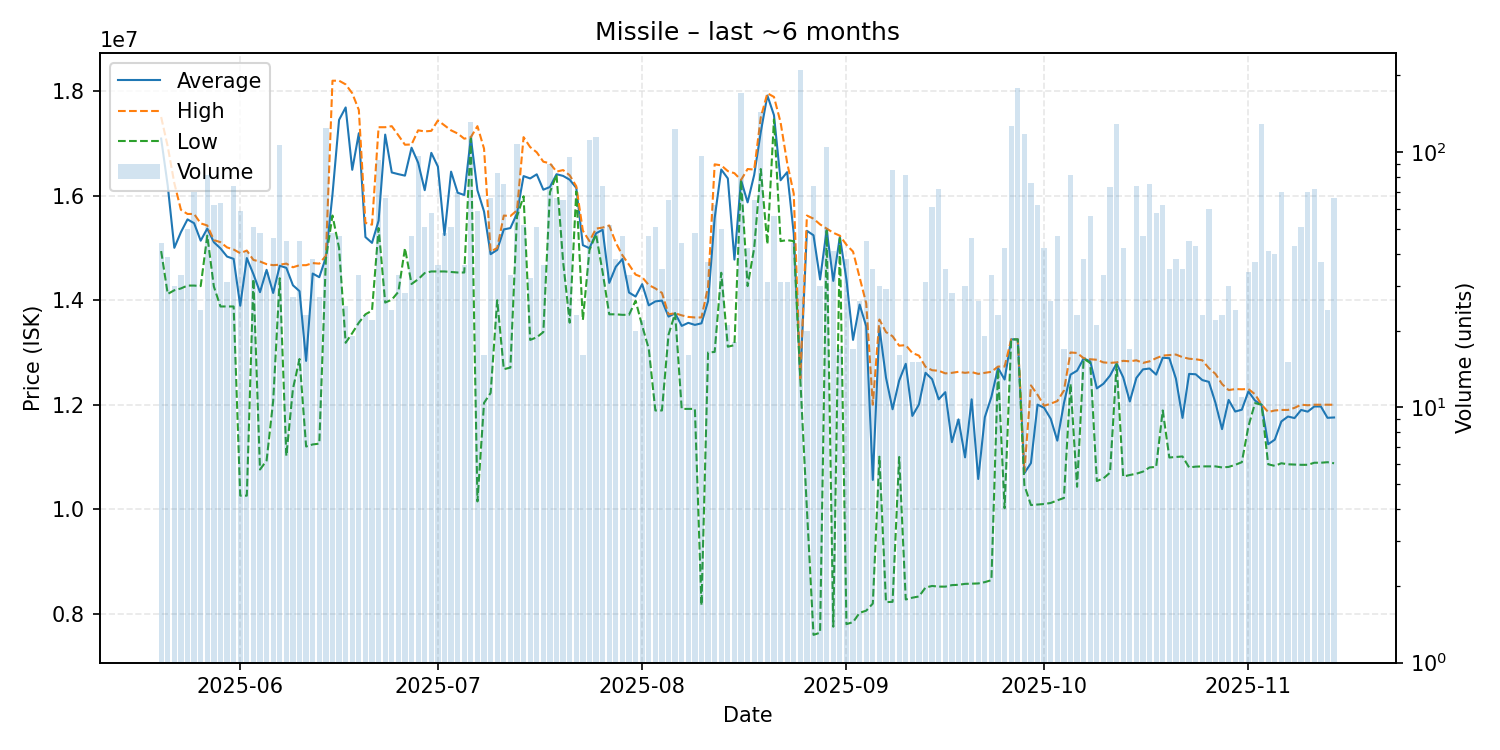

Data behind this chart, as committed beside it:
date, average, highest, lowest, order_count, volume
2025-05-20, 17093182, 17505000, 14940000, 31, 44
2025-05-21, 16190769, 16940000, 14120000, 27, 39
2025-05-22, 15002333, 16240000, 14190000, 21, 30
2025-05-23, 15301818, 15730000, 14225000, 23, 33
2025-05-24, 15546600, 15650000, 14280000, 24, 50
2025-05-25, 15473571, 15650000, 14280000, 24, 70
2025-05-26, 15138750, 15470000, 14270000, 19, 24
2025-05-27, 15371111, 15430000, 15235000, 21, 81
2025-05-28, 15109839, 15150000, 14260000, 27, 62
2025-05-29, 14991905, 15110000, 13880000, 34, 63
2025-05-30, 14835161, 15010000, 13880000, 20, 31
2025-05-31, 14791081, 14970000, 13880000, 24, 74
2025-06-01, 13894407, 14900000, 10260000, 34, 59
2025-06-02, 14806341, 14950000, 10260000, 26, 41
2025-06-03, 14499216, 14770000, 14405000, 30, 51
2025-06-04, 14153750, 14740000, 10760000, 38, 48
2025-06-05, 14580882, 14690000, 10930000, 26, 34
2025-06-06, 14138261, 14670000, 12070000, 20, 46
2025-06-07, 14660000, 14680000, 14420000, 41, 107
2025-06-08, 14618444, 14700000, 11020000, 22, 45
2025-06-09, 14285185, 14630000, 12305000, 20, 27
2025-06-10, 14173111, 14670000, 12875000, 36, 45
2025-06-11, 12838696, 14670000, 11200000, 13, 23
2025-06-12, 14510000, 14710000, 11240000, 23, 38
2025-06-13, 14440370, 14700000, 11255000, 20, 27
2025-06-14, 14820000, 14850000, 14790000, 48, 124
2025-06-15, 16022500, 18200000, 15620000, 26, 48
2025-06-16, 17450426, 18200000, 15000000, 26, 47
2025-06-17, 17688400, 18130000, 13185000, 18, 25
2025-06-18, 16495263, 17960000, 13370000, 12, 19
2025-06-19, 17194848, 17640000, 13570000, 26, 33
2025-06-20, 15208261, 15480000, 13730000, 16, 23
2025-06-21, 15096818, 15445000, 13800000, 19, 22
2025-06-22, 15521290, 17310000, 15380000, 32, 93
2025-06-23, 17168636, 17310000, 13955000, 14, 66
2025-06-24, 16444167, 17330000, 14010000, 21, 24
2025-06-25, 16411818, 17155000, 14160000, 26, 33
2025-06-26, 16383571, 16975000, 14995000, 16, 28
2025-06-27, 16917660, 16980000, 14310000, 15, 47
2025-06-28, 16630309, 17250000, 14400000, 40, 97
2025-06-29, 16105490, 17230000, 14520000, 33, 51
2025-06-30, 16819310, 17240000, 14550000, 34, 58
2025-07-01, 16555556, 17440000, 14550000, 31, 36
2025-07-02, 15247708, 17345000, 14550000, 28, 48
2025-07-03, 16460000, 17250000, 14540000, 26, 51
2025-07-04, 16056429, 17190000, 14530000, 28, 70
2025-07-05, 16012778, 17090000, 14530000, 28, 36
2025-07-06, 17110000, 17120000, 17090000, 40, 131
2025-07-07, 16103542, 17330000, 10150000, 29, 59
2025-07-08, 15697500, 16900000, 12035000, 13, 16
2025-07-09, 14880455, 14930000, 12225000, 20, 66
2025-07-10, 14962530, 15000000, 14000000, 17, 83
2025-07-11, 15354400, 15620000, 12680000, 22, 75
2025-07-12, 15380303, 15610000, 12710000, 19, 33
2025-07-13, 15660000, 15720000, 15600000, 25, 108
2025-07-14, 16374808, 17120000, 15990000, 19, 52
2025-07-15, 16330000, 16930000, 13240000, 24, 32
2025-07-16, 16408627, 16830000, 13290000, 20, 51
2025-07-17, 16114167, 16650000, 13390000, 25, 36
2025-07-18, 16166444, 16620000, 16065000, 31, 90
... 119 more rows
